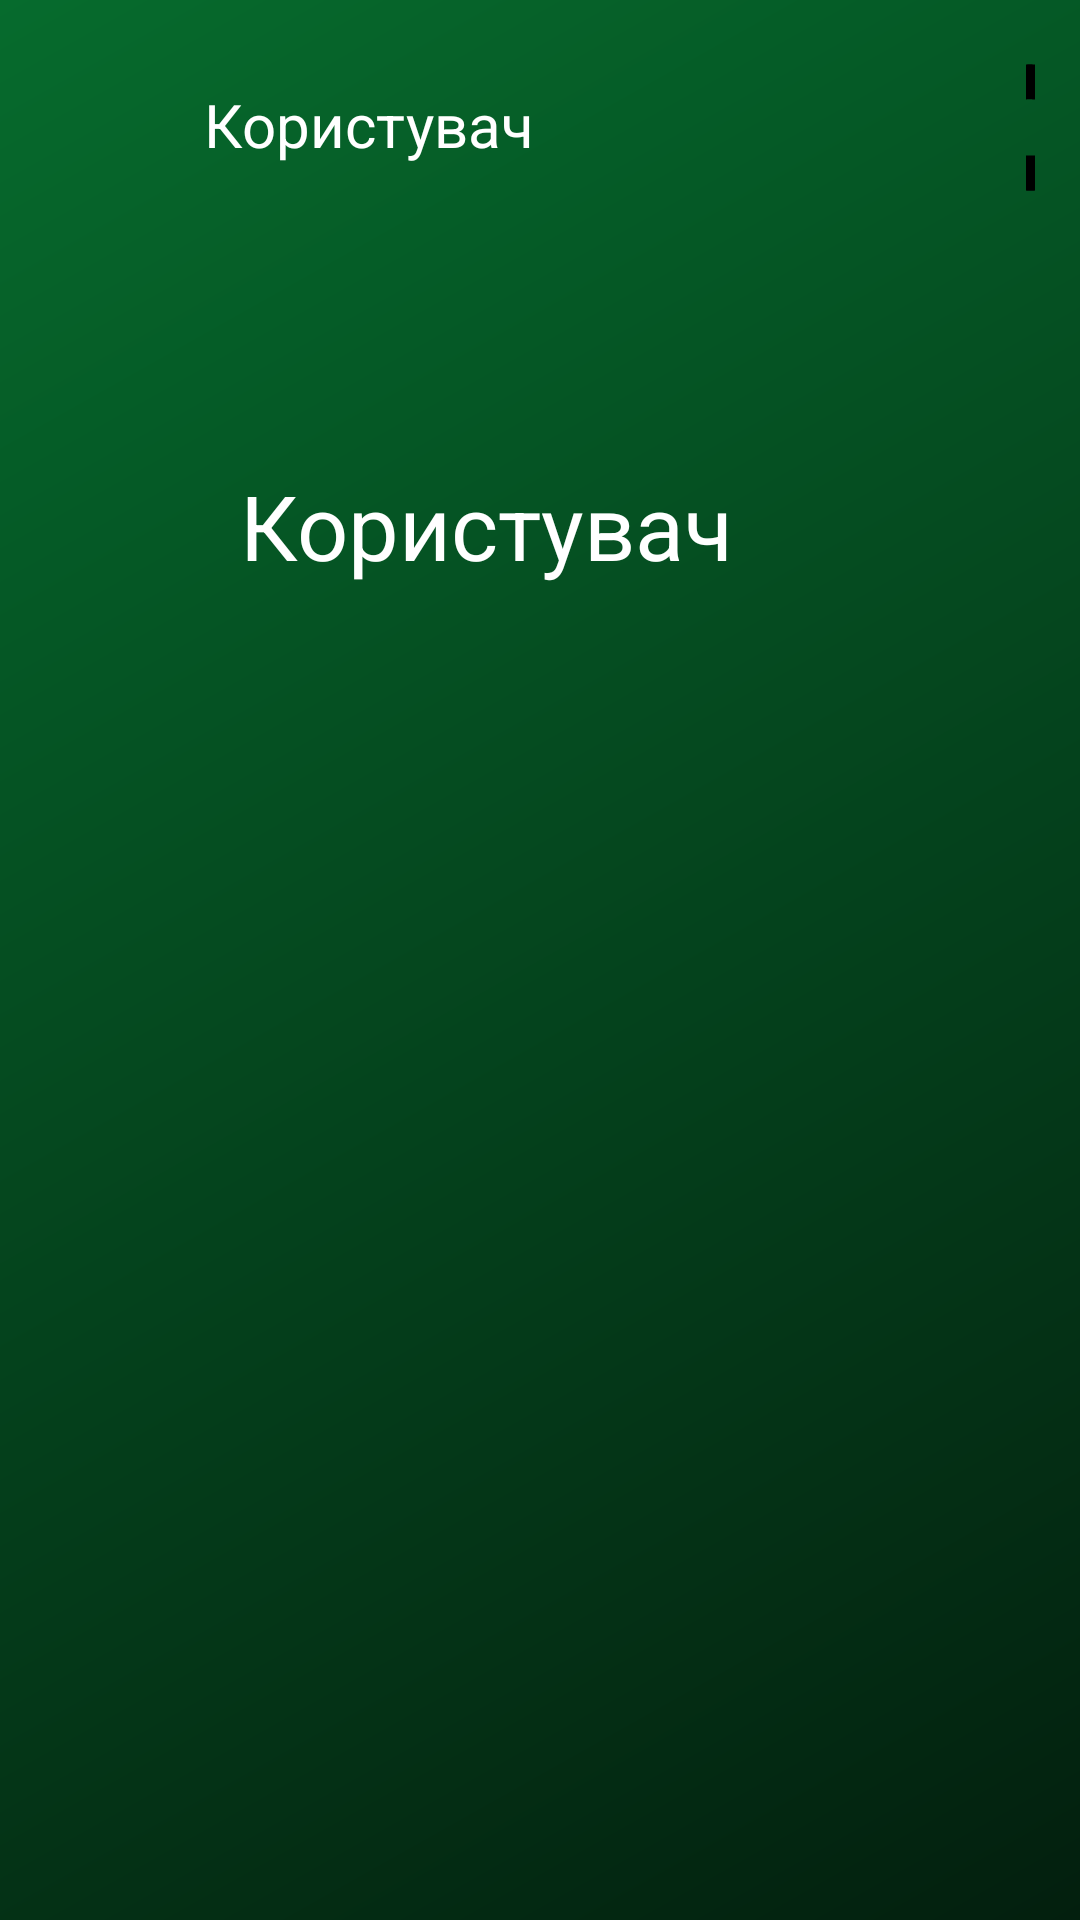

Layout XML and referenced resources for this Android screen:
<!-- AndroidManifest.xml: application theme Theme.Cursova -->
<!-- res/layout/activity_edit_profile.xml -->
<?xml version="1.0" encoding="utf-8"?>
<RelativeLayout xmlns:android="http://schemas.android.com/apk/res/android"
    xmlns:app="http://schemas.android.com/apk/res-auto"
    xmlns:tools="http://schemas.android.com/tools"
    android:layout_width="match_parent"
    android:layout_height="match_parent"
    android:background="@drawable/login_bg"
    tools:context=".activities.MainPageActivity">


    <ImageView
        android:id="@+id/user_icon"
        android:layout_width="45dp"
        android:layout_height="45dp"
        android:layout_alignParentStart="true"
        android:layout_alignParentTop="true"
        android:layout_marginStart="15dp"
        android:layout_marginTop="20dp"
        android:src="@drawable/icon_account_circle"
        app:layout_constraintBottom_toBottomOf="parent"
        app:layout_constraintStart_toStartOf="parent"
        app:layout_constraintTop_toTopOf="parent"
        app:layout_constraintVertical_bias="0.5" />


    <TextView
        android:id="@+id/user"
        android:layout_width="150dp"
        android:layout_height="45dp"
        android:layout_alignParentStart="true"
        android:layout_alignParentTop="true"
        android:layout_marginStart="60dp"
        android:layout_marginTop="20dp"
        android:padding="8dp"
        android:hint="@string/user"
        android:textColorHint="@color/white"
        android:textColor="@color/white"
        android:textSize="20sp"
        app:layout_constraintBottom_toBottomOf="parent"
        app:layout_constraintEnd_toEndOf="parent"
        app:layout_constraintTop_toTopOf="parent"
        app:layout_constraintVertical_bias="1.0" />

    <ImageButton
        android:id="@+id/settings"
        android:layout_width="45dp"
        android:layout_height="45dp"
        android:layout_alignParentStart="true"
        android:layout_alignParentTop="true"
        android:layout_marginStart="342dp"
        android:layout_marginTop="20dp"
        android:layout_marginEnd="15dp"
        android:background="@android:color/transparent"
        android:scaleType="center"
        android:src="@drawable/settings__1_"
        app:layout_constraintBottom_toBottomOf="parent"
        app:layout_constraintStart_toStartOf="parent"
        app:layout_constraintTop_toTopOf="parent"
        tools:ignore="TouchTargetSizeCheck,SpeakableTextPresentCheck" />

    <TextView
        android:layout_width="200dp"
        android:layout_height="50dp"
        android:layout_alignParentBottom="true"
        android:layout_centerHorizontal="true"
        android:text="@string/user"
        android:textSize="30sp"
        android:textColor="@color/white"
        android:layout_marginBottom="435dp" />


</RelativeLayout>
<!-- resources referenced by this layout -->
<resources>
  <color name="white">#FFFFFFFF</color>
  <!-- drawable login_bg (drawable) -->
  <?xml version="1.0" encoding="utf-8"?>
  <shape xmlns:android="http://schemas.android.com/apk/res/android">
      <gradient android:type="linear" android:angle="315"
          android:startColor="@color/loginBGStartColor"
          android:endColor="@color/loginBGEndColor" />
  </shape>
  <!-- drawable settings__1_ (drawable) -->
  <vector android:height="45dp" android:viewportHeight="200"
      android:viewportWidth="200" android:width="45dp" xmlns:android="http://schemas.android.com/apk/res/android">
      <path android:fillColor="#000000"
          android:pathData="M89.7,6.9c-2.1,0.4 -4.3,1.3 -4.9,1.9 -0.5,0.5 -2.3,5.6 -3.9,11.3 -1.6,5.7 -3.6,11.1 -4.6,12 -1,1 -6.2,4.3 -11.5,7.3 -10.9,6.3 -12.5,6.6 -23.8,3.6 -11,-2.9 -13.4,-2.7 -16.5,1.4 -4.5,6 -11.5,19 -11.5,21.5 0,1.7 2.4,4.9 7.9,10.6 4.4,4.5 8.3,9.3 8.6,10.7 0.4,1.4 0.5,8 0.3,14.5l-0.3,11.9 -8.2,9.1c-5.1,5.5 -8.3,9.8 -8.3,11.2 0,4.4 10.2,21.9 14.3,24.6 2.2,1.4 3.1,1.4 11.8,-1 5.2,-1.4 10.7,-2.5 12.2,-2.5 2.8,-0 20.6,9.5 24,12.9 1,1 3.1,6.2 4.7,11.6 1.7,5.4 3.7,10.6 4.6,11.6 3.2,3.5 27.1,3.6 31.5,-0 1.2,-1 2.9,-5.1 4.4,-10.6 1.4,-5 3,-10 3.6,-11.1 1.6,-3 21.7,-14.4 25.4,-14.4 1.7,-0 6.2,0.9 10,2 9.3,2.7 12,2.6 14.8,-0.5 3.6,-4.1 11.6,-18.6 12.3,-22.3 0.6,-3.2 0.2,-3.8 -6.4,-10.5 -3.8,-4 -7.5,-8.2 -8.1,-9.4 -0.6,-1.3 -1.1,-7.6 -1.1,-15.3l0,-13.1 8,-8.4c4.4,-4.6 8,-9.2 8,-10.2 0,-4.8 -12.3,-25.6 -15.8,-26.7 -0.9,-0.3 -5.8,0.5 -10.7,1.9 -5,1.4 -10.3,2.5 -12,2.5 -3.3,-0 -24.1,-11.4 -25.5,-14 -0.4,-0.8 -2,-5.8 -3.4,-11 -1.4,-5.2 -3.4,-10.2 -4.4,-11.2 -1.4,-1.5 -3.9,-1.9 -11.8,-2.3 -5.4,-0.2 -11.6,-0 -13.7,0.4zM118.2,62.3c9.2,4.5 15.7,11.2 20.1,20.5 3,6.2 3.2,7.5 3.2,17.2 0,9.7 -0.2,11 -3.2,17.2 -4.4,9.4 -10.9,16 -20.2,20.6 -7.2,3.6 -7.9,3.7 -18,3.7 -9.8,-0 -11.1,-0.2 -17.2,-3.1 -15.7,-7.5 -24.9,-21.6 -24.9,-38.4 0,-18.2 11.2,-33.8 28.5,-39.9 4.8,-1.7 7.8,-2.1 15.1,-1.8 8.2,0.2 10,0.7 16.6,4z" android:strokeColor="#00000000"/>
  </vector>
  <string name="user">Користувач</string>
  <style name="Theme.Cursova" parent="Base.Theme.Cursova" />
  <color name="loginBGStartColor">#066b2d</color>
  <color name="loginBGEndColor">#031f0e</color>
  <style name="Base.Theme.Cursova" parent="Theme.Material3.DayNight.NoActionBar">
          
          
      </style>
</resources>
